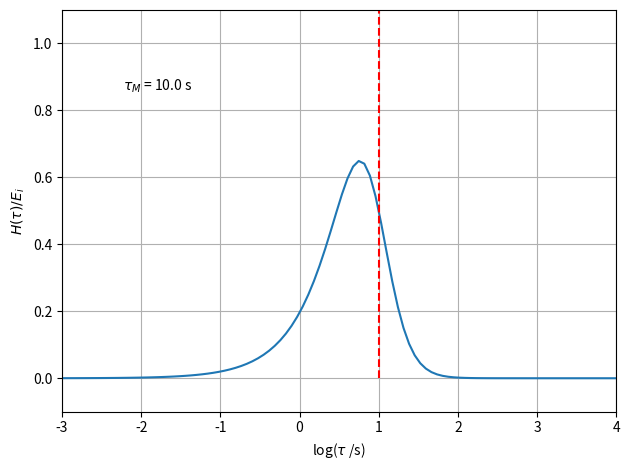

The script that saved this image: (Note: this script raises an exception after producing the figure.)
import numpy as np
import matplotlib.pyplot as plt

tauM = 10
tau_min, tau_max = -3, 4

tau = np.logspace(tau_min, tau_max, 100)
log_tau = [np.log10(t) for t in tau]
approxRelax = 2*(tauM/tau)**3 / (1 + (tauM/tau)**2)**2

fig = plt.figure(tight_layout=True)
ax = fig.add_subplot(111)
ax.set_xlim(tau_min, tau_max)
ax.set_ylim(-0.1,1.1)
ax.set_xlabel(r'log($\tau$ /s)')
ax.set_ylabel(r'$H(\tau) / E_i$')
ax.plot(log_tau, approxRelax)
ax.vlines([np.log10(tauM)], 0, 1.1, 'r', ls='--')
ax.grid()
fig.text(0.2,0.8, r'$\tau_M$ = {0:.1f} s'.format(tauM))

savefile = './png/Alfrey_approx_Maxwell_relaxSpectrum_losMod.png'
fig.savefig(savefile, dpi=300)

plt.show()
